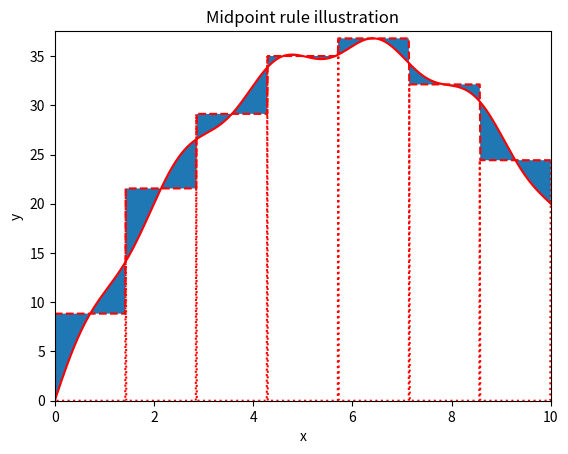

Reproduce this figure in Python.
import numpy as np
import matplotlib.pyplot as plt


def midpointint(f, a, b, n):
  h=float(b-a)/n
  data=np.zeros((n,2))
  integral=0.0
  for i in range(n):
    data[i][0]=a+i*h
    data[i][1]=f(a+(i+0.5)*h)
    integral+=h*data[i][1]
  return integral, data


def piecewise_vec(x, data, xmax): #data=[{(xi,vi)}]
    x=np.asarray(x)
    err=np.logical_and(x>=data[0][0],x<=xmax) #boolean array, same len as x, check all values are greater than the minimum and smaller than the maximum
    if not err.all(): #if err aren't all True:
        print (" All arguments must be greater than or equal to %.2f and smaller than or equal to %.2f" %(data[0][0],xmax) )
        return None
    r=np.zeros_like(x)
    for i in range(len(data)-1):
        condition=np.logical_and(x>=data[i][0],x<data[i+1][0])
        r[condition]=data[i][1]
    condition=np.logical_and(x>=data[-1][0], x<=xmax) #last interval must be done separately
    r[condition]=data[-1][1]
    return r
        
def vlines(x,data,xmax):
    r=np.zeros_like(x)
    h=(x[-1]-x[0])/float(len(x)-1)
    for i in range(len(data)):
        condition=abs(x-data[i][0])<=0.5*h
        r[condition]=data[i][1]
    r[-1]=data[-1][1]
    return r


def plot_midpointrule(f, a, b, n):
    x=np.linspace(a,b,int(100.0*(b-a))) #plot 100 points per x-unity
    y1=f(x)
    integral, data= midpointint(f, a, b, n)
    y2=piecewise_vec(x, data, b)
    y3=vlines(x,data,b)
    
    plt.plot(x,y1,"r-")
    plt.plot(x,y2,"r--")
    plt.plot(x,y3,"r:")
    plt.fill_between(x,y1,y2)
    plt.axis([a,b,min(np.min(y1),np.min(y2)),1.02*max(np.max(y1),np.max(y2))])
    plt.title("Midpoint rule illustration")
    plt.xlabel("x")
    plt.ylabel("y")
    plt.savefig('ej5.49mpr.png')
    

def f(x):
    return (12-x)*x+np.sin(np.pi*x)

a=0
b=10
n=7
plot_midpointrule(f, a, b, n)
